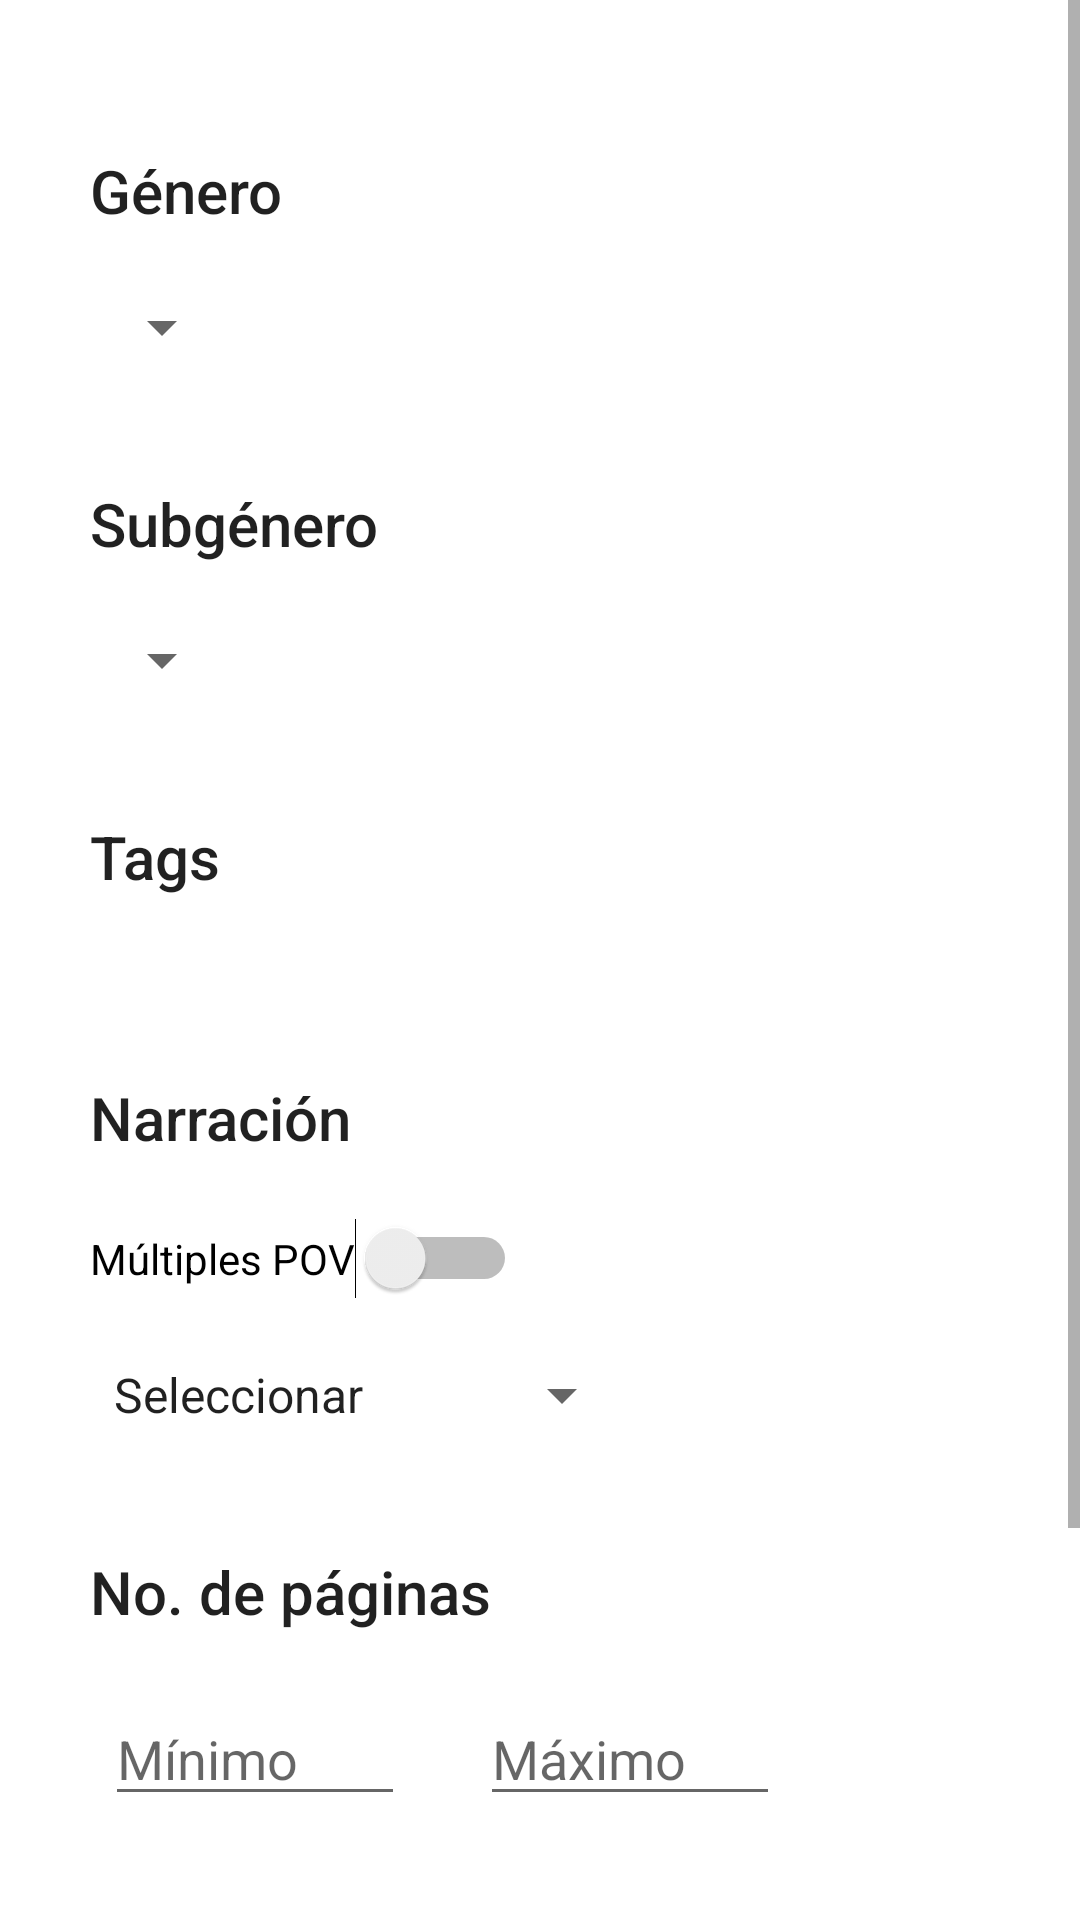

Layout XML and referenced resources for this Android screen:
<!-- AndroidManifest.xml: application theme Theme.Bookland -->
<!-- res/layout/activity_advanced_search.xml -->
<?xml version="1.0" encoding="utf-8"?>
<ScrollView
    xmlns:android="http://schemas.android.com/apk/res/android"
    xmlns:app="http://schemas.android.com/apk/res-auto"
    xmlns:tools="http://schemas.android.com/tools"
    android:layout_width="match_parent"
    android:layout_height="match_parent"
    android:fillViewport="true">

    <androidx.constraintlayout.widget.ConstraintLayout
        android:layout_width="match_parent"
        android:layout_height="wrap_content"
        tools:context=".AdvancedSearchActivity">

        <TextView
            android:id="@+id/textView8"
            android:layout_width="wrap_content"
            android:layout_height="wrap_content"
            android:layout_marginStart="30dp"
            android:layout_marginTop="50dp"
            android:text="@string/txt_gender"
            android:textAppearance="@style/Base.TextAppearance.AppCompat.Title"
            app:layout_constraintStart_toStartOf="parent"
            app:layout_constraintTop_toTopOf="parent" />

        <Spinner
            android:id="@+id/spnGender"
            android:layout_width="wrap_content"
            android:layout_height="wrap_content"
            android:layout_marginStart="30dp"
            android:layout_marginTop="20dp"
            app:layout_constraintStart_toStartOf="parent"
            app:layout_constraintTop_toBottomOf="@+id/textView8" />

        <TextView
            android:id="@+id/textView9"
            android:layout_width="wrap_content"
            android:layout_height="wrap_content"
            android:layout_marginStart="30dp"
            android:layout_marginTop="40dp"
            android:text="@string/txt_subgender"
            android:textAppearance="@style/Base.TextAppearance.AppCompat.Title"
            app:layout_constraintStart_toStartOf="parent"
            app:layout_constraintTop_toBottomOf="@+id/spnGender" />

        <Spinner
            android:id="@+id/spnSubGender"
            android:layout_width="wrap_content"
            android:layout_height="wrap_content"
            android:layout_marginStart="30dp"
            android:layout_marginTop="20dp"
            app:layout_constraintStart_toStartOf="parent"
            app:layout_constraintTop_toBottomOf="@+id/textView9" />

        <TextView
            android:id="@+id/textView10"
            android:layout_width="wrap_content"
            android:layout_height="wrap_content"
            android:layout_marginStart="30dp"
            android:layout_marginTop="40dp"
            android:text="@string/txt_tags"
            android:textAppearance="@style/Base.TextAppearance.AppCompat.Title"
            app:layout_constraintStart_toStartOf="parent"
            app:layout_constraintTop_toBottomOf="@+id/spnSubGender" />

        <androidx.recyclerview.widget.RecyclerView
            android:id="@+id/rvTags"
            android:layout_width="match_parent"
            android:layout_height="wrap_content"
            android:layout_marginStart="30dp"
            android:layout_marginTop="20dp"
            app:layout_constraintStart_toStartOf="parent"
            app:layout_constraintTop_toBottomOf="@+id/textView10" />

        <TextView
            android:id="@+id/textView11"
            android:layout_width="wrap_content"
            android:layout_height="wrap_content"
            android:layout_marginStart="30dp"
            android:layout_marginTop="40dp"
            android:text="@string/txt_narrating"
            android:textAppearance="@style/Base.TextAppearance.AppCompat.Title"
            app:layout_constraintStart_toStartOf="parent"
            app:layout_constraintTop_toBottomOf="@+id/rvTags" />

        <Switch
            android:id="@+id/swPOV"
            android:layout_width="wrap_content"
            android:layout_height="wrap_content"
            android:layout_marginStart="30dp"
            android:layout_marginTop="20dp"
            android:text="@string/txt_multiple_pov"
            app:layout_constraintStart_toStartOf="parent"
            app:layout_constraintTop_toBottomOf="@+id/textView11"
            tools:ignore="UseSwitchCompatOrMaterialXml" />

        <Spinner
            android:id="@+id/spnPerson"
            android:layout_width="wrap_content"
            android:layout_height="wrap_content"
            android:layout_marginStart="30dp"
            android:layout_marginTop="20dp"
            android:entries="@array/person"
            app:layout_constraintStart_toStartOf="parent"
            app:layout_constraintTop_toBottomOf="@+id/swPOV" />

        <TextView
            android:id="@+id/textView12"
            android:layout_width="wrap_content"
            android:layout_height="wrap_content"
            android:layout_marginStart="30dp"
            android:layout_marginTop="40dp"
            android:text="@string/txt_page_number"
            android:textAppearance="@style/Base.TextAppearance.AppCompat.Title"
            app:layout_constraintStart_toStartOf="parent"
            app:layout_constraintTop_toBottomOf="@+id/spnPerson" />

        <EditText
            android:id="@+id/edtMin"
            android:layout_width="100dp"
            android:layout_height="wrap_content"
            android:layout_marginStart="35dp"
            android:layout_marginTop="20dp"
            android:hint="@string/hint_min"
            android:inputType="number"
            app:layout_constraintStart_toStartOf="parent"
            app:layout_constraintTop_toBottomOf="@+id/textView12"
            android:autofillHints="" />

        <EditText
            android:id="@+id/edtMax"
            android:layout_width="100dp"
            android:layout_height="wrap_content"
            android:layout_marginStart="25dp"
            android:layout_marginTop="20dp"
            android:hint="@string/hint_max"
            android:inputType="number"
            app:layout_constraintStart_toEndOf="@+id/edtMin"
            app:layout_constraintTop_toBottomOf="@+id/textView12"
            android:autofillHints="" />

        <TextView
            android:id="@+id/textView13"
            android:layout_width="wrap_content"
            android:layout_height="wrap_content"
            android:layout_marginStart="30dp"
            android:layout_marginTop="40dp"
            android:text="@string/txt_target_age"
            android:textAppearance="@style/Base.TextAppearance.AppCompat.Title"
            app:layout_constraintStart_toStartOf="parent"
            app:layout_constraintTop_toBottomOf="@+id/edtMax" />

        <Spinner
            android:id="@+id/spnAgeType"
            android:layout_width="wrap_content"
            android:layout_height="wrap_content"
            android:layout_marginStart="30dp"
            android:layout_marginTop="20dp"
            android:entries="@array/ageType"
            app:layout_constraintStart_toStartOf="parent"
            app:layout_constraintTop_toBottomOf="@+id/textView13" />

        <Button
            android:id="@+id/btnAdvacnedSearch"
            android:layout_width="wrap_content"
            android:layout_height="wrap_content"
            android:text="@string/txt_search"
            android:background="@color/primary_btn"
            android:textColor="@color/white"
            android:layout_marginTop="40dp"
            android:layout_marginStart="50dp"
            app:layout_constraintStart_toStartOf="parent"
            app:layout_constraintTop_toBottomOf="@+id/spnAgeType" />

        <Button
            android:id="@+id/btnClean"
            android:layout_width="wrap_content"
            android:layout_height="wrap_content"
            android:layout_marginTop="40dp"
            android:layout_marginStart="170dp"
            android:text="@string/txt_clean"
            android:textColor="@color/white"
            android:background="@color/secondary_btn"
            app:layout_constraintStart_toStartOf="parent"
            app:layout_constraintTop_toBottomOf="@+id/spnAgeType" />
    </androidx.constraintlayout.widget.ConstraintLayout>
</ScrollView>
<!-- resources referenced by this layout -->
<resources>
  <string-array name="ageType">
          <item>@string/txt_select</item>
          <item>@string/txt_adult</item>
          <item>@string/txt_ya</item>
          <item>@string/txt_na</item>
          <item>@string/txt_children</item>
      </string-array>
  <string-array name="person">
          <item>@string/txt_select</item>
          <item>@string/txt_first_person</item>
          <item>@string/txt_third_person</item>
      </string-array>
  <color name="primary_btn">#043998</color>
  <color name="secondary_btn">#C1299BF6</color>
  <color name="white">#FFFFFFFF</color>
  <string name="hint_max">Máximo</string>
  <string name="hint_min">Mínimo</string>
  <string name="txt_clean">Limpiar filtros</string>
  <string name="txt_gender">Género</string>
  <string name="txt_multiple_pov">Múltiples POV</string>
  <string name="txt_narrating">Narración</string>
  <string name="txt_page_number">No. de páginas</string>
  <string name="txt_search">Buscar</string>
  <string name="txt_subgender">Subgénero</string>
  <string name="txt_tags">Tags</string>
  <string name="txt_target_age">Tipo</string>
  <style name="Theme.Bookland" parent="Theme.MaterialComponents.DayNight.DarkActionBar">
          
          <item name="colorPrimary">@color/primary_btn</item>
          <item name="colorPrimaryVariant">@color/primary_btn</item>
          <item name="colorOnPrimary">@color/white</item>
          
          <item name="colorSecondary">@color/secondary_btn</item>
          <item name="colorSecondaryVariant">@color/secondary_btn</item>
          <item name="colorOnSecondary">@color/white</item>
  
          
          <item name="android:statusBarColor" tools:targetApi="l">?attr/colorPrimaryVariant</item>
          <item name="actionOverflowButtonStyle">@style/MyOverflowButtonStyle</item>
          
          <item name="autoCompleteTextViewStyle">@style/SearchAutoCompleteTextView</item>
      </style>
  <string name="txt_select">Seleccionar</string>
  <string name="txt_adult">Adulto</string>
  <string name="txt_ya">Juvenil</string>
  <string name="txt_na">New Adult</string>
  <string name="txt_children">Infantil</string>
  <string name="txt_first_person">Primera persona</string>
  <string name="txt_third_person">Tercera persona</string>
  <style name="MyOverflowButtonStyle" parent="Widget.AppCompat.ActionButton.Overflow">
          <item name="android:tint">@color/white</item>
      </style>
  <style name="SearchAutoCompleteTextView" parent="Widget.AppCompat.Light.AutoCompleteTextView">
          <item name="android:textColor">@color/white</item>
          <item name="android:textColorHint">@color/white</item>
      </style>
</resources>
